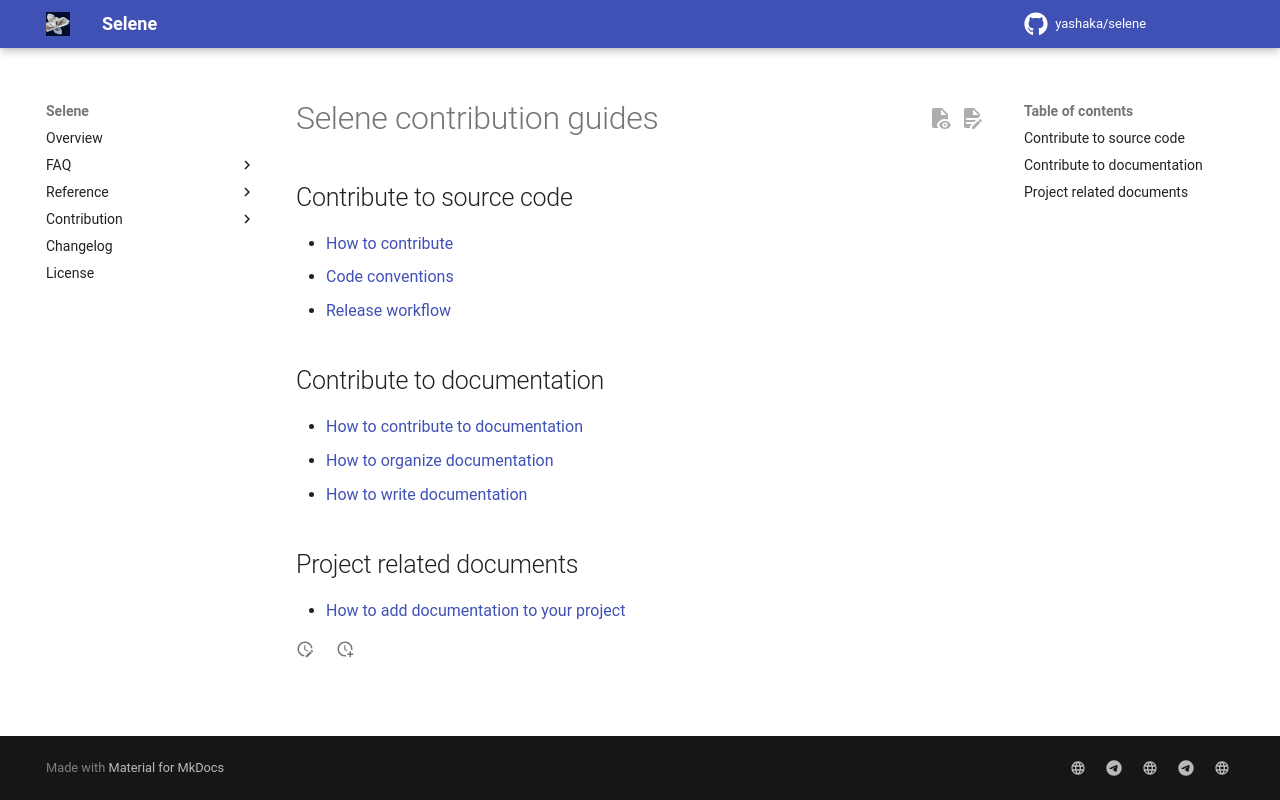

repository: yashaka/selene · page: 2.0.0rc10/contribution/index.html · generator: mkdocs

# Selene contribution guides

## Contribute to source code

- [How to contribute](to-source-code-guide.md)
- [Code conventions](code-conventions-guide.md)
- [Release workflow](release-workflow-guide.md)

## Contribute to documentation

- [How to contribute to documentation](to-documentation-guide.md)
- [How to organize documentation](how-to-organize-docs-guide.md)
- [How to write documentation](how-to-write-docs-guide.md)

## Project related documents

- [How to add documentation to your project](documentation-for-project-tutorial.md)
